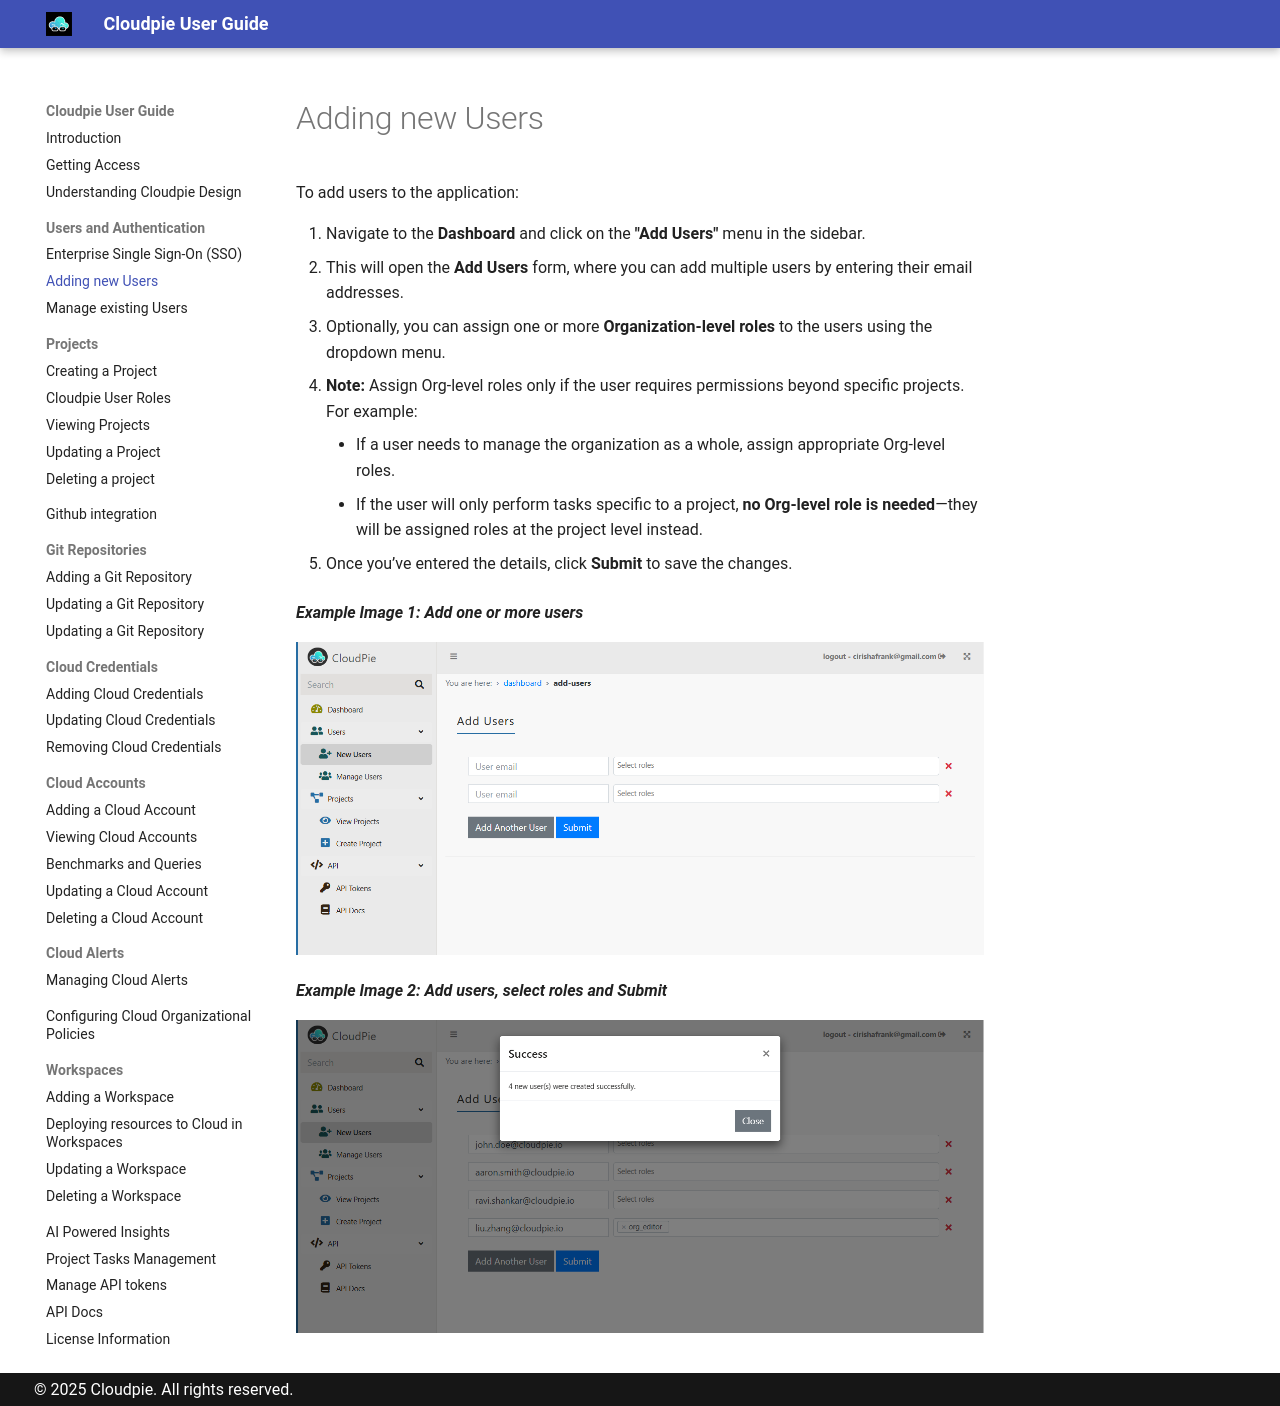

repository: vijayvat/cloudpie_docs · page: adding-users/index.html · generator: mkdocs

To add users to the application:

1. Navigate to the **Dashboard** and click on the **"Add Users"** menu in the sidebar.
2. This will open the **Add Users** form, where you can add multiple users by entering their email addresses.
3. Optionally, you can assign one or more **Organization-level roles** to the users using the dropdown menu. 
   - **Note:** Assign Org-level roles only if the user requires permissions beyond specific projects. For example:
     - If a user needs to manage the organization as a whole, assign appropriate Org-level roles.
     - If the user will only perform tasks specific to a project, **no Org-level role is needed**—they will be assigned roles at the project level instead.

4. Once you’ve entered the details, click **Submit** to save the changes.

***Example Image 1: Add one or more users***

![Screenshot of Add Users Form](images/add_users_1.png)

***Example Image 2: Add users, select roles and Submit***

![Screenshot of Add Users Form](images/add_users_2.png)
